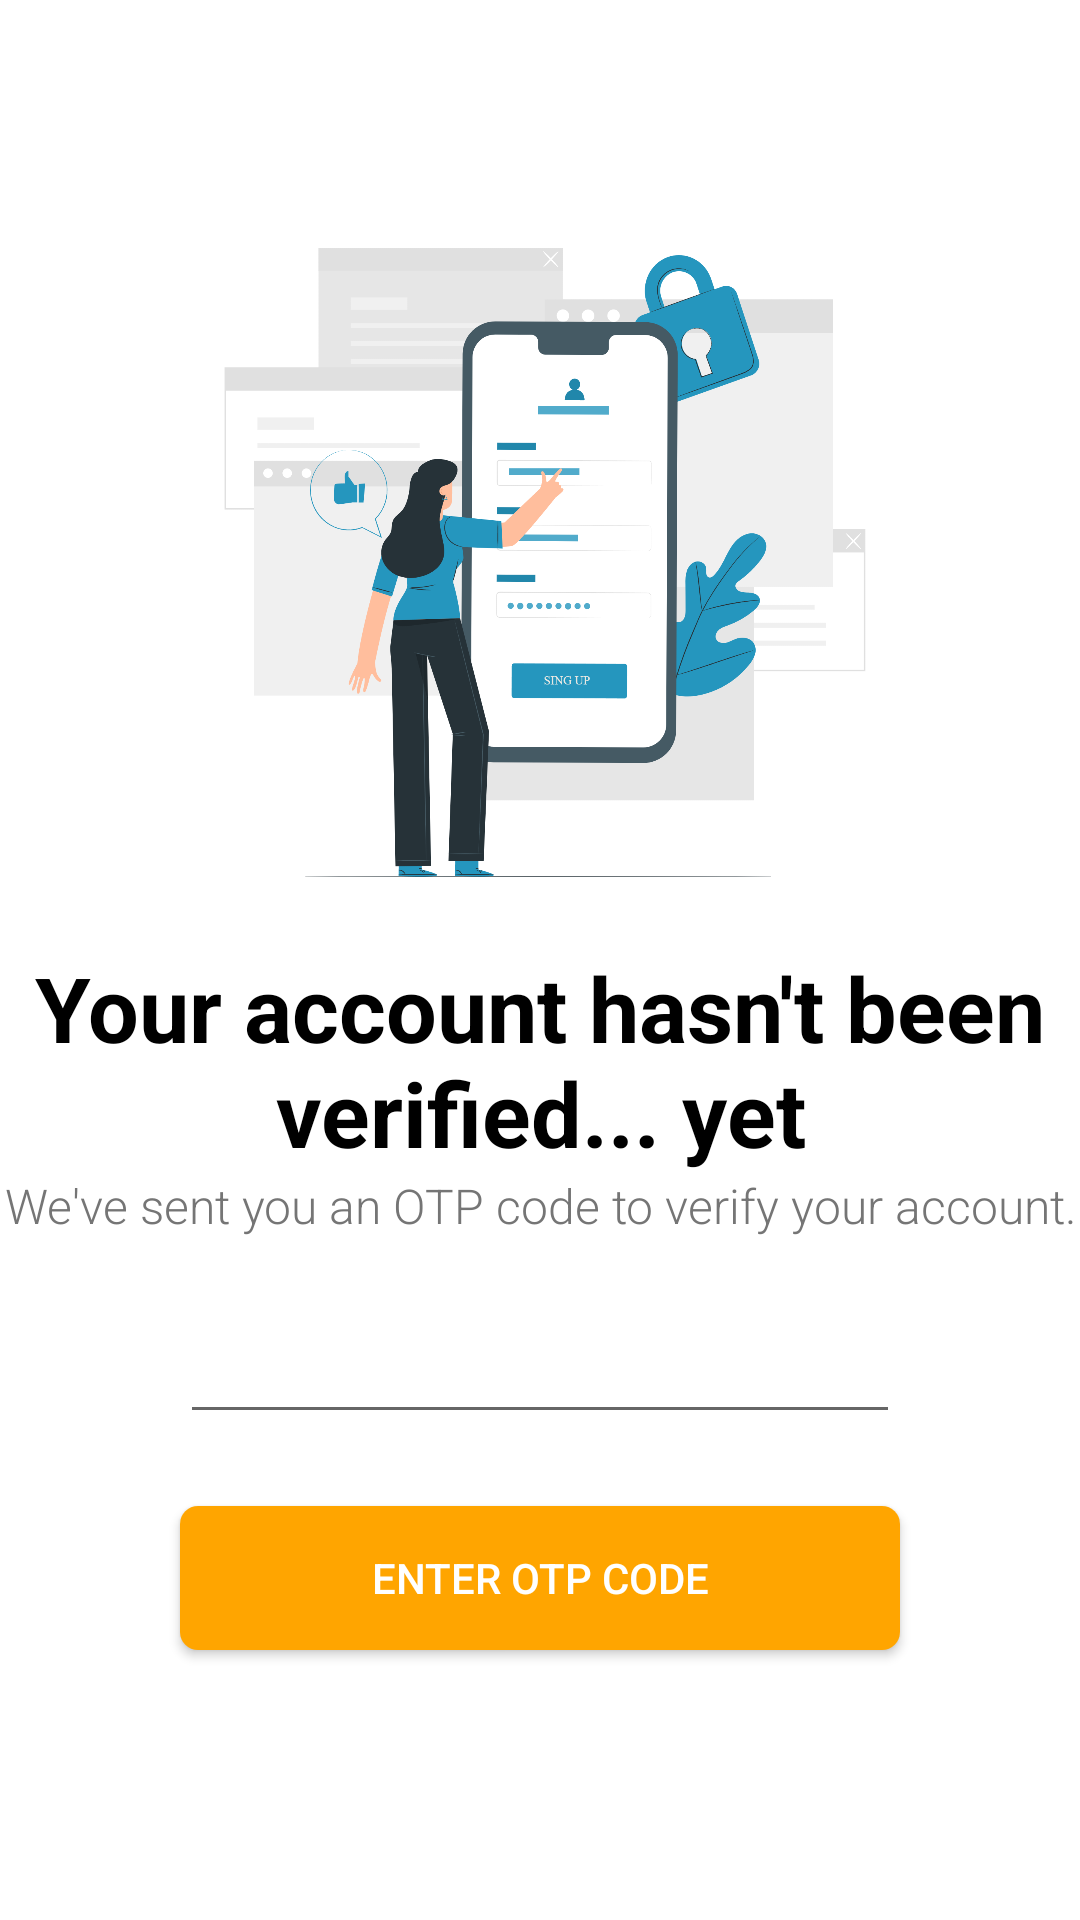

Here is an Android app screen rendered from its layout file. Give the layout XML and the strings, colors and styles it references.
<!-- AndroidManifest.xml: application theme Theme.BluejackPharmacyV2 -->
<!-- res/layout/activity_otp.xml -->
<?xml version="1.0" encoding="utf-8"?>
<LinearLayout xmlns:android="http://schemas.android.com/apk/res/android"
    xmlns:app="http://schemas.android.com/apk/res-auto"
    xmlns:tools="http://schemas.android.com/tools"
    android:layout_width="match_parent"
    android:layout_height="match_parent"
    android:gravity="center"
    android:orientation="vertical"
    android:background="@color/full_white"
    tools:context=".activities.Authentication">

    <androidx.core.widget.NestedScrollView
        android:layout_width="match_parent"
        android:layout_height="wrap_content">

        <LinearLayout
            android:layout_width="match_parent"
            android:layout_height="wrap_content"
            android:gravity="center"
            android:orientation="vertical">

            <ImageView
                android:layout_width="250dp"
                android:layout_height="250dp"
                android:src="@drawable/authenticationpage_illustration" />

            <TextView
                android:layout_width="wrap_content"
                android:layout_height="wrap_content"
                android:text="Your account hasn't been verified... yet"
                android:textColor="@color/black"
                android:textSize="30sp"
                android:textAlignment="center"
                android:textStyle="bold" />

            <TextView
                android:layout_width="match_parent"
                android:layout_height="wrap_content"
                android:fontFamily="sans-serif-light"
                android:text="We've sent you an OTP code to verify your account."
                android:textColor="@color/description_textcolor"
                android:textAlignment="center"
                android:textSize="16sp" />

            <EditText
                android:id="@+id/otp_field"
                android:layout_width="240dp"
                android:layout_height="wrap_content"
                android:layout_marginTop="24dp"
                android:textAlignment="center"
                android:inputType="number" />

            <Button
                android:id="@+id/enter_otp_button"
                android:layout_width="240dp"
                android:layout_height="wrap_content"
                android:layout_marginVertical="24dp"
                android:background="@drawable/button_styling"
                android:text="ENTER OTP CODE"
                android:textColor="@color/full_white"
                app:layout_constraintTop_toBottomOf="@+id/otp_field" />

        </LinearLayout>

    </androidx.core.widget.NestedScrollView>

</LinearLayout>
<!-- resources referenced by this layout -->
<resources>
  <color name="black">#000000</color>
  <color name="description_textcolor">#757575</color>
  <color name="full_white">#ffffff</color>
  <!-- drawable authenticationpage_illustration: png bitmap (drawable, 272205 bytes) -->
  <!-- drawable button_styling (drawable) -->
  <ripple xmlns:android="http://schemas.android.com/apk/res/android"
      android:color="#FF7F00">
  
      <item>
  
          <shape android:shape="rectangle">
              <solid android:color="#FFA500"/>
              <corners android:radius="6dp" />
          </shape>
  
      </item>
  
  </ripple>
  <style name="Theme.BluejackPharmacyV2" parent="Theme.AppCompat.Light.NoActionBar">
          
          <item name="colorPrimary">@color/primary_blue</item>
          <item name="colorPrimaryVariant">@color/blue_but_greenish</item>
          <item name="colorOnPrimary">@color/primary_blue</item>
          
          <item name="colorSecondary">@color/biru_binus_darker</item>
          <item name="colorSecondaryVariant">@color/blue_but_greenish</item>
          <item name="colorOnSecondary">@color/primary_blue</item>
          
          <item name="android:statusBarColor">@color/primary_blue</item>
          
      </style>
  <color name="primary_blue">#2596be</color>
  <color name="blue_but_greenish">#007c82</color>
  <color name="biru_binus_darker">#0c324e</color>
</resources>
